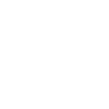
t = 0.00 s
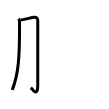
t = 2.00 s
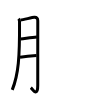
t = 4.00 s
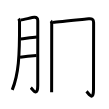
t = 6.00 s
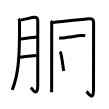
t = 8.00 s
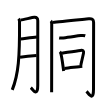
t = 10.00 s

The animated SVG that drew these frames (rendered in a browser with its animation timeline set to each time). Animation: 10 SMIL elements (animate=10); one cycle of 10.00 s.

<svg width="109px" height="109px" viewBox="0 0 px 109px" xmlns="http://www.w3.org/2000/svg" xmlns:xlink="http://www.w3.org/1999/xlink" xml:space="preserve" version="1.1"  baseProfile="full">
<path d="M18.47,18.74c0.96,0.96,1.04,1.87,1.05,2.8c0.23,35.71-1.02,52.71-7.27,68.35" style="fill:none;stroke:black;stroke-width:3;opacity:0">
  <animate attributeType="CSS" attributeName="opacity" from="0" to="1" begin="0s" dur="1s" repeatCount="Indefinite" fill="freeze" />
</path>
<path d="M20.57,20.06c3.43-0.56,12.15-2.59,13.71-2.71c2.4-0.2,3.5,1.03,3.5,3.28c0,6.21-0.03,47.12-0.03,64.69c0,12.61-5.16,3.8-6.95,2.29" style="fill:none;stroke:black;stroke-width:3;opacity:0">
  <animate attributeType="CSS" attributeName="opacity" from="0" to="1" begin="1s" dur="1s" repeatCount="Indefinite" fill="freeze" />
</path>
<path d="M20.57,38.95c5.55-0.7,11.55-1.7,16.33-2.07" style="fill:none;stroke:black;stroke-width:3;opacity:0">
  <animate attributeType="CSS" attributeName="opacity" from="0" to="1" begin="2s" dur="1s" repeatCount="Indefinite" fill="freeze" />
</path>
<path d="M20.01,57.15c4.99-0.65,11.39-1.28,16.54-1.7" style="fill:none;stroke:black;stroke-width:3;opacity:0">
  <animate attributeType="CSS" attributeName="opacity" from="0" to="1" begin="3s" dur="1s" repeatCount="Indefinite" fill="freeze" />
</path>
<path d="M50.86,20.86c0.95,0.95,0.86,2.26,0.86,3.84c0,3.58-0.04,44.47-0.08,60.88c-0.01,3.62-0.01,6.06-0.01,6.67" style="fill:none;stroke:black;stroke-width:3;opacity:0">
  <animate attributeType="CSS" attributeName="opacity" from="0" to="1" begin="4s" dur="1s" repeatCount="Indefinite" fill="freeze" />
</path>
<path d="M53.03,22.39c5.82-0.79,29.51-2.96,35.73-3.57c2.98-0.29,4.85,0.22,4.85,3.7c0,2.24-0.1,61.41-0.1,66.57c0,13.16-5.03,4.26-7,2.31" style="fill:none;stroke:black;stroke-width:3;opacity:0">
  <animate attributeType="CSS" attributeName="opacity" from="0" to="1" begin="5s" dur="1s" repeatCount="Indefinite" fill="freeze" />
</path>
<path d="M59.13,37.9c1.5,0.23,2.97,0.08,4.26-0.02c6-0.47,12.5-1.77,17.37-2.27c1.57-0.16,2.97-0.28,4.49,0.16" style="fill:none;stroke:black;stroke-width:3;opacity:0">
  <animate attributeType="CSS" attributeName="opacity" from="0" to="1" begin="6s" dur="1s" repeatCount="Indefinite" fill="freeze" />
</path>
<path d="M59.74,51.82c0.35,0.31,0.7,0.57,0.85,0.95c0.99,2.52,1.88,9.49,2.63,14.94c0.16,1.16,0.31,2.25,0.45,3.21" style="fill:none;stroke:black;stroke-width:3;opacity:0">
  <animate attributeType="CSS" attributeName="opacity" from="0" to="1" begin="7s" dur="1s" repeatCount="Indefinite" fill="freeze" />
</path>
<path d="M62.02,53.2c6.41-0.99,14.01-2.23,18.34-2.79c2.66-0.34,3.7,0.44,3.09,3.1c-0.81,3.55-1.49,6.74-2.65,11.53" style="fill:none;stroke:black;stroke-width:3;opacity:0">
  <animate attributeType="CSS" attributeName="opacity" from="0" to="1" begin="8s" dur="1s" repeatCount="Indefinite" fill="freeze" />
</path>
<path d="M64.46,68.4c3.95-0.41,9.14-1.08,14.53-1.72c1.1-0.13,2.2-0.26,3.3-0.39" style="fill:none;stroke:black;stroke-width:3;opacity:0">
  <animate attributeType="CSS" attributeName="opacity" from="0" to="1" begin="9s" dur="1s" repeatCount="Indefinite" fill="freeze" />
</path>
</svg>
